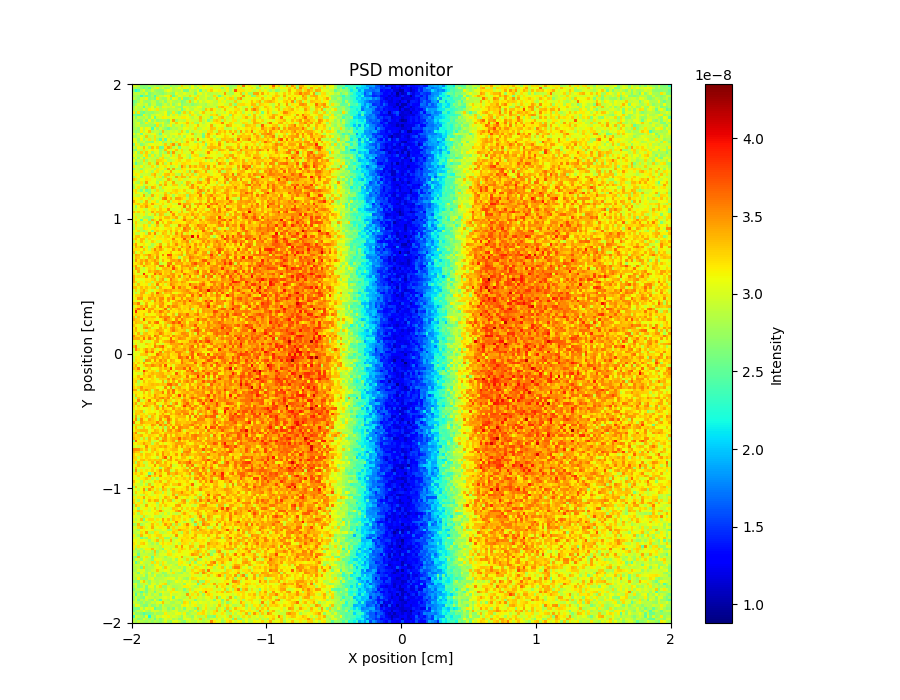

The file beside this chart, header and first rows:
x_axis, Intensity, Error
3.029791492000000172e-08, 2.969795677000000059e-08, 2.879798202999999959e-08, 2.649826355999999876e-08, 2.679823236000000142e-08, 2.679821340999999952e-08, 2.829808740999999926e-08, 2.749817138000000116e-08, 2.819818304000000022e-08, 2.679825234999999969e-08, 2.759821789999999835e-08, 2.809828179999999838e-08, 2.909809256999999880e-08, 2.879813028000000135e-08, 2.629837145999999993e-08, 2.789812667000000058e-08, 2.749820879999999952e-08, 2.809832282000000120e-08, 3.239791194999999757e-08, 2.899814492999999871e-08, 2.939821007999999907e-08, 2.769842063999999869e-08, 3.089819027999999958e-08, 2.789831809999999989e-08
2.809820879000000009e-08, 2.849804222000000136e-08, 2.759822426999999923e-08, 2.689826816000000050e-08, 2.559831742000000026e-08, 2.679815900999999872e-08, 2.439839821999999872e-08, 2.859805494000000102e-08, 2.939804966000000121e-08, 3.149777947999999973e-08, 2.829814494000000055e-08, 2.949806029000000003e-08, 2.699832495000000146e-08, 2.739817063000000085e-08, 3.059814221000000092e-08, 2.799820867999999933e-08, 2.939822715999999989e-08, 3.099795485000000037e-08, 2.909828291999999909e-08, 3.129814832000000236e-08, 3.059809631000000118e-08, 2.849830616999999865e-08, 3.109821382999999812e-08, 2.949825315000000096e-08
2.619819026000000083e-08, 2.249839859999999871e-08, 2.449838827999999877e-08, 2.859806146999999930e-08, 3.049802040999999760e-08, 2.689823760000000002e-08, 2.769827004999999850e-08, 2.959812329000000116e-08, 2.769822740999999881e-08, 2.699827095000000079e-08, 2.689840265999999870e-08, 2.729832377000000013e-08, 2.969811880999999864e-08, 3.099801908999999702e-08, 2.989824359000000083e-08, 2.829835296000000036e-08, 2.889823596999999971e-08, 2.849830712999999962e-08, 3.009819089000000071e-08, 2.599844939999999992e-08, 2.579839010000000073e-08, 2.999821672999999747e-08, 2.909820554000000057e-08, 2.789834798999999966e-08
2.869807436000000116e-08, 2.889814783999999858e-08, 2.889805634000000084e-08, 2.859796094999999902e-08, 2.729824907999999932e-08, 3.019807509000000109e-08, 2.599831312000000081e-08, 2.739815868999999936e-08, 2.839821565000000066e-08, 2.759817935000000013e-08, 2.699825485000000062e-08, 2.639842508000000104e-08, 2.769829200000000136e-08, 2.879819015999999926e-08, 2.779827860000000130e-08, 2.669824855999999907e-08, 3.069818094999999862e-08, 2.909818199000000050e-08, 2.899816922000000000e-08, 3.069823597000000259e-08, 2.929819364999999840e-08, 2.889830006000000045e-08, 2.939830547000000152e-08, 2.609853054999999939e-08
2.759802923000000058e-08, 2.779808226999999876e-08, 2.719822435000000096e-08, 2.289852787000000098e-08, 2.709831742000000045e-08, 2.559825261999999945e-08, 2.619837919000000100e-08, 2.819817298000000132e-08, 2.399854973000000026e-08, 2.789818692000000076e-08, 2.949803812999999892e-08, 2.919830920999999861e-08, 3.049822890999999954e-08, 3.129796615999999988e-08, 3.269800333000000325e-08, 2.479845453999999842e-08, 2.839823973000000040e-08, 3.069813599999999835e-08, 2.959824997999999869e-08, 2.879828716999999859e-08, 2.969816867999999849e-08, 3.249806570000000033e-08, 3.039831465000000050e-08, 2.919826352000000042e-08
2.899809259999999907e-08, 2.769807970999999970e-08, 2.679814882999999845e-08, 2.979792047999999968e-08, 2.909811884000000105e-08, 3.139787064000000209e-08, 2.629834353999999963e-08, 2.739823234000000050e-08, 2.569835838000000164e-08, 3.159816409999999717e-08, 2.829817126000000034e-08, 2.749827897000000088e-08, 2.739845125000000064e-08, 3.029814121000000123e-08, 2.669842247999999959e-08, 3.079805654000000138e-08, 2.999824137999999954e-08, 2.679838055000000085e-08, 3.139814707999999690e-08, 2.599855259000000155e-08, 2.599860354000000042e-08, 2.789830616999999989e-08, 2.789833809000000147e-08, 3.239816664999999770e-08
2.539835405999999956e-08, 2.619827208000000011e-08, 2.789814113000000089e-08, 2.989808281999999706e-08, 2.789827591000000117e-08, 2.729834815999999980e-08, 2.749827086999999995e-08, 2.939802485999999992e-08, 2.899824067999999863e-08, 2.659827539999999946e-08, 2.809824295999999990e-08, 2.939814058999999992e-08, 2.659836610999999843e-08, 2.939805773000000097e-08, 3.029819526000000274e-08, 2.819826642999999885e-08, 2.789827484000000033e-08, 2.859832144999999978e-08, 2.609847435999999951e-08, 2.689848572000000103e-08, 2.919834581000000035e-08, 3.309811181999999857e-08, 2.799829174000000165e-08, 3.069818024000000186e-08
2.629817813999999985e-08, 2.779802512000000123e-08, 2.989802900000000009e-08, 2.929820640999999982e-08, 2.809821423999999935e-08, 2.969816739999999940e-08, 2.639829487999999924e-08, 2.939826619000000025e-08, 2.949821696999999902e-08, 2.669832195000000113e-08, 2.629842342999999879e-08, 2.839820201000000029e-08, 2.959814404000000033e-08, 2.789825267000000104e-08, 3.029822945999999710e-08, 2.699846640000000106e-08, 2.879827459999999905e-08, 3.079824304000000293e-08, 2.629849039000000095e-08, 2.749831589000000074e-08, 2.769837522000000109e-08, 2.819840728999999974e-08, 2.649839212999999888e-08, 2.769838529999999967e-08
2.769816939999999868e-08, 2.989806054999999940e-08, 2.849817455000000004e-08, 2.879813484000000016e-08, 2.399849980000000138e-08, 2.909814454999999916e-08, 2.809815338000000079e-08, 3.079803624000000318e-08, 2.679835117999999926e-08, 2.929831237999999936e-08, 2.789826815999999952e-08, 3.139810083999999937e-08, 2.999818997000000151e-08, 2.969824205000000087e-08, 2.919820478000000056e-08, 3.039821298000000068e-08, 2.779832210999999846e-08, 2.719840649000000046e-08, 2.649839833999999904e-08, 3.119818544000000138e-08, 2.959840101999999986e-08, 2.839846252000000045e-08, 2.939843519000000118e-08, 2.929833434999999858e-08
2.829832462000000026e-08, 2.929807084000000078e-08, 2.849814446999999839e-08, 2.799822508999999943e-08, 3.029799715999999749e-08, 2.799821339999999885e-08, 3.149800314000000055e-08, 3.059806104000000268e-08, 2.939811046999999892e-08, 3.189811134000000223e-08, 2.829822355000000063e-08, 2.859819537999999881e-08, 2.899822606999999910e-08, 2.799840046000000123e-08, 2.859823748000000064e-08, 2.869826987000000045e-08, 2.839829038999999901e-08, 2.979821320999999985e-08, 2.559845584999999922e-08, 2.829836926999999878e-08, 3.059821438999999779e-08, 2.909831358000000126e-08, 2.839840795000000075e-08, 3.039823651999999925e-08
3.179792963000000313e-08, 2.699818250000000155e-08, 3.199805798000000199e-08, 2.619836706999999912e-08, 2.499842565999999895e-08, 2.749828132000000080e-08, 2.729832918000000004e-08, 2.669835676999999866e-08, 2.809820607999999939e-08, 2.819835244000000128e-08, 2.919832943000000141e-08, 2.949813350999999988e-08, 3.089807494000000152e-08, 2.659833805999999859e-08, 2.759835467999999927e-08, 3.179816962000000204e-08, 2.779829962999999923e-08, 2.559851870999999841e-08, 2.929825536000000136e-08, 3.269806925999999730e-08, 2.859832101000000031e-08, 3.259816580000000170e-08, 3.099821651999999825e-08, 2.849836790999999947e-08
2.609830724999999934e-08, 2.569839989999999965e-08, 2.479853616000000095e-08, 2.529843508000000100e-08, 3.129801558000000206e-08, 2.839802011999999839e-08, 2.699828441999999896e-08, 2.949808311000000036e-08, 2.899805625999999973e-08, 3.059808123999999919e-08, 2.989818586999999765e-08, 2.909832803000000007e-08, 3.109810567999999756e-08, 2.689833404000000032e-08, 3.049825269999999902e-08, 2.839833218000000092e-08, 3.139820083999999816e-08, 2.829833933999999966e-08, 3.009838188000000055e-08, 2.989826110000000294e-08, 3.049821831999999765e-08, 2.749852965000000005e-08, 3.199823942000000292e-08, 3.039830854999999690e-08
2.919806728999999958e-08, 2.639834556999999902e-08, 2.939824103000000150e-08, 2.819817036999999900e-08, 2.779830122999999974e-08, 2.929806661999999976e-08, 2.689834606999999870e-08, 3.069817048999999958e-08, 2.489834811000000063e-08, 2.949820213999999975e-08, 2.999814580999999670e-08, 3.159816499999999911e-08, 3.129823092999999709e-08, 3.009833336000000030e-08, 3.079816579000000064e-08, 2.999825474999999933e-08, 3.049828737999999882e-08, 3.029820361999999945e-08, 3.159818900000000014e-08, 3.169824746000000214e-08, 3.089823775999999684e-08, 2.969823400999999897e-08, 2.849842824999999985e-08, 3.019828291999999902e-08
2.829815927000000132e-08, 2.859823334999999982e-08, 2.699831980999999883e-08, 2.709836667999999862e-08, 2.959816482999999885e-08, 2.629837659999999925e-08, 3.109802158000000218e-08, 2.709837086999999847e-08, 2.949819337999999961e-08, 2.679837591000000003e-08, 2.759846847000000097e-08, 2.809841209999999856e-08, 2.789834339000000150e-08, 2.609849772000000100e-08, 3.059820108999999852e-08, 3.449807486000000197e-08, 2.759845803999999979e-08, 2.959826924999999872e-08, 2.929841388000000028e-08, 2.869845058999999983e-08, 3.159829671999999941e-08, 3.030116723000000267e-08, 2.959840886999999988e-08, 2.939834565999999961e-08
2.799822936000000129e-08, 2.889812759999999941e-08, 3.019809102999999724e-08, 2.659845503999999981e-08, 2.759823665000000019e-08, 3.149817791000000216e-08, 2.809831495999999969e-08, 2.819834672000000145e-08, 3.009822605999999753e-08, 3.149816582000000145e-08, 2.929831980000000139e-08, 3.049823986000000220e-08, 2.789832611000000063e-08, 2.729836413000000043e-08, 3.109815954000000050e-08, 3.009834858000000152e-08, 3.289823456999999868e-08, 3.089832805999999751e-08, 3.069834508999999899e-08, 3.149829877000000330e-08, 3.319830401999999786e-08, 2.959831370000000048e-08, 3.189832743999999998e-08, 2.799848361000000044e-08
2.789819994000000127e-08, 2.909825331999999958e-08, 2.929816967999999854e-08, 2.779830647999999893e-08, 2.799827919999999997e-08, 2.749819721999999881e-08, 2.769835956999999858e-08, 2.769834531999999983e-08, 2.569847275000000054e-08, 3.219800099999999853e-08, 2.709842670999999906e-08, 2.999825121000000052e-08, 2.799850488000000110e-08, 2.959819642000000081e-08, 3.139835684999999975e-08, 2.779836710999999957e-08, 2.969840681000000111e-08, 2.979820927000000091e-08, 2.709837865999999946e-08, 2.939832899000000042e-08, 3.179834798000000000e-08, 2.939837849999999949e-08, 2.979835704000000053e-08, 3.109829345999999819e-08
2.759823348000000034e-08, 2.839827142000000074e-08, 2.689825524999999985e-08, 3.109807163000000242e-08, 2.819831489000000007e-08, 3.129818928999999771e-08, 3.039813154999999673e-08, 2.379865692000000137e-08, 3.009800566000000007e-08, 2.719846645000000038e-08, 2.989820712000000195e-08, 2.829838365000000038e-08, 2.689843904000000070e-08, 2.519854328000000151e-08, 2.769842790000000002e-08, 2.879837719000000048e-08, 2.809838766999999954e-08, 2.959833040999999902e-08, 2.909844864999999849e-08, 3.089829818999999741e-08, 3.049837692999999676e-08, 2.949833952999999905e-08, 2.999835575000000175e-08, 3.219822564999999817e-08
2.799833442999999888e-08, 2.659829206000000047e-08, 2.739826305999999838e-08, 3.149806000000000114e-08, 2.849836067000000113e-08, 3.069822254999999864e-08, 3.329805000000000083e-08, 2.809838894999999863e-08, 2.939824207000000117e-08, 2.919821179999999916e-08, 2.759837216000000021e-08, 3.359813257999999709e-08, 2.839839715999999880e-08, 2.899832828000000008e-08, 2.969833629999999865e-08, 2.919837025000000086e-08, 3.019838521999999689e-08, 2.849852150999999880e-08, 3.299828236999999827e-08, 2.999827583000000142e-08, 2.659853485000000027e-08, 3.039834361000000047e-08, 2.869858023000000078e-08, 2.979844388000000108e-08
3.049815666000000215e-08, 2.809831279000000016e-08, 2.999810896999999885e-08, 2.569841004000000057e-08, 3.079812047000000141e-08, 2.909830307999999956e-08, 2.959828599999999992e-08, 3.049817079000000285e-08, 3.069810688999999916e-08, 2.839831114999999967e-08, 2.499860833000000143e-08, 3.029819323000000093e-08, 2.909837693000000077e-08, 2.889835585000000020e-08, 3.019837762999999926e-08, 3.059835742000000153e-08, 3.079830359000000155e-08, 3.259804600999999809e-08, 3.099833867000000327e-08, 3.049841657000000212e-08, 2.999856096999999735e-08, 3.089837419999999997e-08, 3.359824996000000175e-08, 2.799850191000000131e-08
2.779824731000000108e-08, 2.739831399999999907e-08, 2.869835558000000114e-08, 3.069818462000000028e-08, 2.849822403999999944e-08, 3.309802341999999686e-08, 2.849829692999999968e-08, 2.899827533000000058e-08, 3.219812470999999809e-08, 2.899836955000000050e-08, 2.829825455999999877e-08, 2.879844817999999846e-08, 3.089826221000000216e-08, 2.849831352999999835e-08, 2.999828976999999693e-08, 2.849852640999999871e-08, 2.999826622000000017e-08, 2.839844419999999990e-08, 3.049836867000000174e-08, 2.779850372999999977e-08, 3.109831035000000043e-08, 3.079833845000000174e-08, 3.049832699000000301e-08, 2.889852693999999866e-08
3.079814980999999852e-08, 2.969827343000000128e-08, 2.699830038000000141e-08, 3.119813798999999866e-08, 2.739829059000000005e-08, 2.939829030999999934e-08, 3.199818697000000192e-08, 2.909833897999999943e-08, 3.199813883999999700e-08, 2.799846463000000068e-08, 2.429860943000000047e-08, 3.189829848999999819e-08, 2.469861471999999929e-08, 3.069831221000000307e-08, 2.889836730999999955e-08, 3.049839873999999859e-08, 2.819843378999999992e-08, 2.989837244999999790e-08, 2.869857072999999941e-08, 3.049835934000000257e-08, 3.189829709000000105e-08, 3.029841234000000113e-08, 3.329822293999999740e-08, 2.979846818999999874e-08
3.009821483999999760e-08, 3.049811546000000225e-08, 2.759833256000000082e-08, 2.889834519999999929e-08, 3.029816085000000021e-08, 2.749837780000000045e-08, 2.719843800999999860e-08, 2.629855434000000065e-08, 3.119822623000000297e-08, 2.949828450000000020e-08, 3.089824104000000318e-08, 2.719859372999999993e-08, 2.849844954999999836e-08, 2.979829732000000003e-08, 2.729849049999999985e-08, 2.929835650999999969e-08, 3.209827874999999932e-08, 3.009843102999999885e-08, 2.809848239999999946e-08, 2.979835737000000014e-08, 3.369835747999999854e-08, 3.079839332999999806e-08, 3.049821064000000315e-08, 2.749864829000000082e-08
2.599844513999999955e-08, 3.159809562000000313e-08, 2.949831748999999930e-08, 2.639843688000000149e-08, 2.789838011999999948e-08, 2.919842105000000051e-08, 3.129817634999999921e-08, 3.089821588999999930e-08, 3.019827996000000072e-08, 3.019829565000000258e-08, 3.069828206000000090e-08, 2.939841244999999956e-08, 3.279819182000000153e-08, 2.899845368000000035e-08, 3.269821331999999922e-08, 3.509793211999999724e-08, 2.799845962000000090e-08, 3.409829866999999843e-08, 3.079842924999999760e-08, 3.189830252999999882e-08, 3.199839848999999788e-08, 3.059849551000000270e-08, 3.059838528000000280e-08, 3.119835935999999859e-08
2.959826753000000015e-08, 2.809833548000000094e-08, 3.129810017999999925e-08, 2.989825499000000116e-08, 3.329807605000000004e-08, 3.029820926999999877e-08, 2.719841669999999859e-08, 3.339810293000000156e-08, 3.069831820999999837e-08, 3.289813416999999976e-08, 2.509859909000000004e-08, 2.539864327999999878e-08, 3.209829214000000209e-08, 3.429827309000000166e-08, 3.299822240000000017e-08, 2.839856812000000102e-08, 3.029838962999999737e-08, 2.589863872000000114e-08, 3.019834575000000035e-08, 2.999844358000000112e-08, 2.949848337000000123e-08, 3.079837539999999946e-08, 3.129846165999999735e-08, 3.149842742999999700e-08
2.699844808999999869e-08, 2.619838336999999936e-08, 2.979826626999999923e-08, 2.879832298999999975e-08, 3.219812694000000327e-08, 2.949835260000000040e-08, 3.089822182000000070e-08, 3.179828772999999982e-08, 3.089832129000000312e-08, 3.049833958999999710e-08, 2.719850741999999905e-08, 2.839849592999999935e-08, 3.359815393000000307e-08, 3.109826375000000212e-08, 2.899849326000000007e-08, 3.129828475000000068e-08, 3.319837048000000151e-08, 3.029834842999999747e-08, 3.249831469999999699e-08, 2.919858049999999923e-08, 2.969854332999999963e-08, 3.339829905000000254e-08, 2.999854067999999734e-08, 3.249830506999999938e-08
2.909831509999999976e-08, 3.089829562999999924e-08, 2.709844062000000002e-08, 3.269819142999999869e-08, 2.859830833000000090e-08, 3.299812682999999733e-08, 3.039840266999999845e-08, 2.719849697000000151e-08, 2.989812112000000100e-08, 3.039836538000000294e-08, 2.749843759999999966e-08, 2.959828301999999864e-08, 2.729849958999999960e-08, 3.369821959000000074e-08, 2.739861710999999958e-08, 3.479809670000000103e-08, 2.919846886000000070e-08, 2.999841320000000104e-08, 3.199834759999999803e-08, 2.959849339999999986e-08, 3.009840610999999951e-08, 2.979854074999999937e-08, 3.449834764999999810e-08, 3.099844323999999905e-08
3.079818626000000104e-08, 2.949822523999999885e-08, 2.859846200999999893e-08, 2.819840947000000077e-08, 3.119819035000000278e-08, 3.239821354000000289e-08, 2.709850651999999952e-08, 3.149824916000000254e-08, 2.739831964999999839e-08, 2.959829100000000151e-08, 2.739855975000000048e-08, 3.179829180999999980e-08, 2.969844792000000081e-08, 3.039834702000000304e-08, 2.759856748000000093e-08, 3.179843110999999954e-08, 2.919850274999999843e-08, 3.309827813999999997e-08, 3.019849030999999746e-08, 3.129834872999999825e-08, 2.919855891000000045e-08, 2.749865193000000131e-08, 3.149852889000000188e-08, 3.249824761000000190e-08
2.809837267000000138e-08, 3.059820322000000201e-08, 2.689839649999999939e-08, 3.009833580999999860e-08, 2.569854555000000059e-08, 3.189817134999999968e-08, 2.979830600999999965e-08, 2.889848835000000108e-08, 2.939838485999999887e-08, 2.799849089000000144e-08, 3.179829147000000201e-08, 3.259814390000000299e-08, 2.809853408999999956e-08, 2.869846973000000030e-08, 3.079845907999999834e-08, 3.069845855000000108e-08, 3.019841416000000049e-08, 3.309832403999999971e-08, 3.349833174000000078e-08, 2.989844354999999906e-08, 2.929847243999999976e-08, 2.629872234999999945e-08, 2.999853407999999854e-08, 3.109844746000000096e-08
3.099823994999999695e-08, 2.779844928999999962e-08, 2.939834163000000048e-08, 2.819838087999999976e-08, 3.239812865999999701e-08, 2.739842706999999922e-08, 2.989834125999999938e-08, 2.909845796999999947e-08, 2.819841433999999951e-08, 3.279819153000000127e-08, 3.259821524000000026e-08, 3.199832726000000048e-08, 3.119853118999999827e-08, 2.849855026999999871e-08, 2.849844132999999938e-08, 2.959855142999999966e-08, 3.149828939999999816e-08, 3.249839070999999954e-08, 3.019843460999999791e-08, 3.099847911999999924e-08, 3.249835525000000247e-08, 3.249833016000000092e-08, 3.089848843000000115e-08, 3.189857274000000042e-08
2.909829562000000149e-08, 2.459855846999999949e-08, 2.789852180999999849e-08, 2.779840479000000033e-08, 3.039828848000000324e-08, 2.889837688999999963e-08, 3.279821408000000102e-08, 3.019835595000000029e-08, 2.819843289000000129e-08, 3.449814120000000095e-08, 3.099830768999999968e-08, 3.279828854999999878e-08, 2.829841800000000058e-08, 3.139834683999999837e-08, 3.369833652000000112e-08, 3.129829000999999806e-08, 3.179835847999999839e-08, 2.999853268999999959e-08, 3.219848813000000111e-08, 3.239843077000000050e-08, 3.179842117999999687e-08, 3.149858608000000208e-08, 3.039845295000000323e-08, 3.029865112000000148e-08
3.189819608000000045e-08, 2.929840171999999905e-08, 2.889835659000000143e-08, 3.129815258000000272e-08, 2.819839091999999899e-08, 2.959836193000000047e-08, 2.899839692000000145e-08, 3.229827415000000295e-08, 3.089837643999999672e-08, 2.809854966000000006e-08, 3.119840296999999744e-08, 3.039829509000000022e-08, 3.199837382999999763e-08, 3.089847706000000199e-08, 2.849848817999999860e-08, 2.909852115000000009e-08, 3.129835236000000056e-08, 2.859856498999999900e-08, 3.529821439999999836e-08, 3.279834726999999897e-08, 2.909855351000000114e-08, 3.459832938000000260e-08, 3.239836537000000281e-08, 3.379846159999999755e-08
2.729833535000000085e-08, 2.959839553999999943e-08, 2.879846068000000079e-08, 2.689847661999999978e-08, 2.939831908000000073e-08, 2.999842769000000251e-08, 3.009839899000000253e-08, 3.019841440000000321e-08, 2.789847672999999868e-08, 3.209822170000000015e-08, 3.119824718000000220e-08, 3.109836757000000180e-08, 2.819868135000000009e-08, 3.459829577999999851e-08, 2.949845301000000081e-08, 3.439830258999999707e-08, 2.849856809999999893e-08, 2.819863561999999924e-08, 3.219841734000000320e-08, 3.179836426999999874e-08, 3.069851573000000310e-08, 3.179851309000000284e-08, 3.049870133000000091e-08, 3.089859556000000171e-08
3.139821325000000029e-08, 2.999834239999999832e-08, 2.979833134999999880e-08, 3.189817961999999951e-08, 2.889847251000000000e-08, 3.089840425999999864e-08, 2.979842534999999898e-08, 2.809855015000000038e-08, 3.119834317999999972e-08, 3.219828071999999968e-08, 2.959839772000000046e-08, 2.859860856999999999e-08, 3.109836929000000036e-08, 3.019841773000000047e-08, 3.429832895999999681e-08, 2.999854317000000160e-08, 3.059842966000000074e-08, 3.129855763999999850e-08, 2.999850991000000192e-08, 3.179843370999999706e-08, 2.849856077000000040e-08, 3.359840907000000267e-08, 2.819865351999999998e-08, 3.449834511000000292e-08
3.059836438999999929e-08, 3.179822977000000054e-08, 3.129824158999999950e-08, 2.899842211000000137e-08, 2.949835176000000080e-08, 2.979832531000000084e-08, 2.889849520000000078e-08, 3.259821151000000287e-08, 3.389817176000000267e-08, 2.969843408999999856e-08, 2.879858506999999925e-08, 3.109839938999999838e-08, 3.309830429999999904e-08, 3.349840973999999918e-08, 3.159846347000000211e-08, 3.229850521000000282e-08, 2.889861641000000120e-08, 2.799866857999999869e-08, 3.329832964000000329e-08, 3.009859316000000040e-08, 3.229844949000000028e-08, 3.009856700000000133e-08, 3.269832044999999978e-08, 2.799864529999999921e-08
2.749846690000000073e-08, 2.959835788999999984e-08, 3.109831852999999676e-08, 2.759844381000000072e-08, 3.119831403999999936e-08, 3.179838008999999684e-08, 3.039841843000000083e-08, 2.969836796999999932e-08, 3.289817049999999761e-08, 3.029837533000000108e-08, 3.179834102000000043e-08, 2.639866519000000132e-08, 3.280098117000000313e-08, 2.879846920999999971e-08, 3.119851249999999877e-08, 2.979853468000000025e-08, 3.429820795000000306e-08, 3.209848179999999869e-08, 3.379839558999999818e-08, 3.359841535000000004e-08, 2.869871532000000100e-08, 3.339836347999999776e-08, 3.169856687999999775e-08, 3.169855762999999728e-08
3.309818699000000152e-08, 3.209835436999999993e-08, 2.929830603999999965e-08, 3.079834228000000081e-08, 3.039838903999999956e-08, 3.199821631999999721e-08, 3.179836433999999926e-08, 3.039839305999999721e-08, 3.079840865000000096e-08, 2.899855061000000098e-08, 2.819854569999999903e-08, 2.949850619999999973e-08, 3.019846406999999969e-08, 3.419831195000000223e-08, 3.239831151999999805e-08, 2.949862564999999893e-08, 2.939864348999999976e-08, 3.189849698999999695e-08, 3.129848393999999982e-08, 2.949857411000000136e-08, 2.989862164999999793e-08, 3.069859858999999874e-08, 3.059856472000000309e-08, 2.989861737000000120e-08
3.099835486999999851e-08, 2.879843143000000057e-08, 2.799851900999999849e-08, 3.199809959000000020e-08, 2.919847152999999874e-08, 3.449818444999999902e-08, 3.029829868000000229e-08, 3.079841211999999925e-08, 3.069837685999999804e-08, 2.769850044999999915e-08, 3.119837487000000006e-08, 2.969849675000000099e-08, 3.329838000999999833e-08, 3.009850902999999724e-08, 3.079852478999999927e-08, 3.419837080999999684e-08, 2.959859699000000161e-08, 2.929862707000000057e-08, 2.779870342000000073e-08, 3.069860535999999974e-08, 3.369849531000000062e-08, 3.299844203999999673e-08, 2.959863666000000152e-08, 3.149862969999999911e-08
2.859829250000000131e-08, 3.059843024000000125e-08, 3.039830295000000173e-08, 3.129824846000000218e-08, 2.819859181999999851e-08, 2.959848066999999961e-08, 3.139824243999999818e-08, 3.049842627999999843e-08, 3.179835297999999829e-08, 2.969849010999999954e-08, 3.349829150999999673e-08, 2.979865206000000160e-08, 3.419844143999999735e-08, 3.049852703999999813e-08, 2.929844045000000097e-08, 3.269850932999999911e-08, 3.269840806999999760e-08, 2.899855504999999842e-08, 3.149856925000000217e-08, 2.889868211999999882e-08, 3.359846201999999887e-08, 2.969863589000000002e-08, 3.519841523000000308e-08, 3.199842331000000215e-08
2.749851045999999873e-08, 3.039823607000000159e-08, 3.209832713999999671e-08, 2.839850889000000083e-08, 2.669865065999999987e-08, 3.329819174000000069e-08, 2.879849725999999955e-08, 3.389823223000000259e-08, 3.279832461999999754e-08, 2.999838519999999873e-08, 2.779858106999999895e-08, 3.209834412000000245e-08, 3.069860081999999730e-08, 3.109846626000000034e-08, 3.099849197000000085e-08, 3.009849491999999953e-08, 3.109844750000000031e-08, 2.969861323000000041e-08, 3.039858522000000287e-08, 3.059858328999999793e-08, 3.109857354999999831e-08, 3.329846957999999926e-08, 3.489845584999999978e-08, 3.209855690999999931e-08
3.149829894999999707e-08, 3.229828038000000278e-08, 2.859844956000000075e-08, 2.589859457999999931e-08, 3.019836673000000075e-08, 2.559866776999999861e-08, 2.690016670999999938e-08, 3.009845680000000259e-08, 2.849866431999999949e-08, 3.229833394000000067e-08, 2.919858707999999835e-08, 2.839848716999999920e-08, 3.049842481000000078e-08, 3.119849442999999913e-08, 3.069843768000000055e-08, 3.229846894000000069e-08, 3.279837225000000065e-08, 3.169854901999999967e-08, 3.109858246000000098e-08, 3.289844049999999766e-08, 2.989859530000000029e-08, 3.039855094000000320e-08, 2.929864206999999874e-08, 3.139856855000000271e-08
2.989837928000000124e-08, 3.199837276000000010e-08, 3.079825394999999962e-08, 3.049834889999999991e-08, 2.829853549999999998e-08, 2.979830447999999966e-08, 2.639859452999999964e-08, 3.009843699999999959e-08, 3.139837910000000105e-08, 3.049853224999999797e-08, 3.039846936000000002e-08, 3.029845160000000273e-08, 3.289832315000000078e-08, 2.879864835999999974e-08, 3.269842006000000325e-08, 3.179848284999999717e-08, 3.249840177000000208e-08, 2.969865490999999913e-08, 3.079856507999999904e-08, 3.009864205999999779e-08, 3.239857910000000096e-08, 3.199856677999999875e-08, 2.989863754000000316e-08, 3.219864036999999935e-08
3.009837992999999745e-08, 2.929835302999999991e-08, 2.879840722999999947e-08, 3.049839738000000080e-08, 3.409836414000000325e-08, 2.839849286000000118e-08, 2.919845638999999953e-08, 3.409818177999999740e-08, 2.919863622999999995e-08, 3.169841860999999962e-08, 2.919856800000000020e-08, 2.969861131999999996e-08, 3.379835768000000281e-08, 3.199845359999999874e-08, 3.029852687999999893e-08, 2.779870637000000084e-08, 3.049852134999999946e-08, 3.229834410999999944e-08, 3.189855581999999701e-08, 3.259845159999999685e-08, 2.689880014999999985e-08, 3.319852851999999829e-08, 3.259862515000000172e-08, 3.219849313999999758e-08
3.149834768999999706e-08, 3.119835829999999924e-08, 3.139839156000000072e-08, 3.209826423000000329e-08, 3.079834367999999795e-08, 3.009843583000000038e-08, 3.199844182999999945e-08, 2.849865927000000037e-08, 3.069848485999999938e-08, 3.069846255000000236e-08, 2.909842873000000074e-08, 3.529827231999999829e-08, 3.629825597999999774e-08, 3.159858346000000247e-08, 3.369843197999999747e-08, 2.979857657999999872e-08, 3.429835889999999742e-08, 3.439843747999999722e-08, 3.289855460000000260e-08, 3.169856479999999841e-08, 2.909868689999999916e-08, 3.289848996999999738e-08, 3.249855412999999837e-08, 3.099848447000000012e-08
3.429814713000000055e-08, 3.149838256000000205e-08, 3.049830635000000040e-08, 2.869850763000000080e-08, 3.079837649999999815e-08, 3.399821862000000097e-08, 2.949847798999999918e-08, 3.159842727000000049e-08, 3.179847806000000044e-08, 2.839854351999999980e-08, 3.129831495999999857e-08, 3.159845046000000309e-08, 2.999860015999999843e-08, 3.379843635999999679e-08, 2.889861681999999952e-08, 3.189854156000000007e-08, 3.159848726999999977e-08, 3.229855747999999682e-08, 3.059870453000000283e-08, 2.879869108000000145e-08, 3.319857648000000101e-08, 3.239858420999999912e-08, 3.209857015000000287e-08, 3.139870286000000234e-08
3.179827753999999806e-08, 3.209838636999999689e-08, 3.279837062999999715e-08, 3.149833328999999909e-08, 3.299836993000000037e-08, 3.349840164000000156e-08, 3.139846868999999834e-08, 3.459830882999999688e-08, 3.179829154000000253e-08, 3.169840651999999891e-08, 3.029844856999999730e-08, 3.249840018999999793e-08, 3.079857261000000095e-08, 3.029863259999999756e-08, 3.139856272000000300e-08, 2.989856506000000123e-08, 2.949863693000000121e-08, 3.679828287000000102e-08, 3.219848635000000021e-08, 3.439845475000000322e-08, 3.390207711000000268e-08, 3.349850303999999749e-08, 2.949873135999999938e-08, 3.399854713999999782e-08
3.029843485000000152e-08, 2.709853813999999934e-08, 3.089840804999999835e-08, 3.309839059000000025e-08, 3.229841794000000097e-08, 3.469827600999999757e-08, 3.209849409000000278e-08, 3.129838515999999778e-08, 2.879848962999999927e-08, 2.929857702000000034e-08, 3.249846254000000044e-08, 3.009849663999999809e-08, 2.899858483999999981e-08, 3.139857253999999918e-08, 3.189847548000000018e-08, 3.099854740000000314e-08, 3.109858810000000212e-08, 2.989859807000000001e-08, 3.149861140999999973e-08, 3.629833548999999976e-08, 3.019870513000000275e-08, 3.489844766999999684e-08, 3.039869076999999930e-08, 3.089860566999999815e-08
2.979839170999999885e-08, 2.929850582999999898e-08, 3.069827835999999807e-08, 3.129846616999999863e-08, 2.969848360999999912e-08, 2.879850164999999946e-08, 3.119840615000000209e-08, 3.209852124000000068e-08, 3.219849614000000185e-08, 3.059850520000000265e-08, 3.299835793000000317e-08, 3.149852663000000215e-08, 3.149851593000000040e-08, 3.509830826999999721e-08, 3.009854647999999677e-08, 2.969868242999999930e-08, 3.039873054999999907e-08, 3.079861202999999995e-08, 3.239843321000000062e-08, 2.949871589000000057e-08, 3.429841582999999852e-08, 3.379849276999999971e-08, 3.159867108000000029e-08, 3.479842627999999723e-08
3.339823972999999885e-08, 3.159828640000000141e-08, 3.279833867999999772e-08, 3.119835176000000278e-08, 3.259830933999999882e-08, 2.929849150999999971e-08, 2.959854412999999899e-08, 3.419822894999999894e-08, 3.159845433999999969e-08, 3.329847044000000185e-08, 3.299840330999999811e-08, 3.309834113999999689e-08, 3.289852478000000004e-08, 2.959855102999999954e-08, 3.599824440999999914e-08, 3.189847164000000293e-08, 3.149866502999999995e-08, 2.899865017999999847e-08, 3.359853913000000013e-08, 3.009871759999999970e-08, 3.009863541999999965e-08, 3.239866517000000243e-08, 3.329847715999999870e-08, 3.169860849000000258e-08
3.119828133999999721e-08, 2.919841318999999900e-08, 2.899845938999999870e-08, 3.029849047000000238e-08, 3.169830667999999752e-08, 2.879847254999999846e-08, 3.119855580000000099e-08, 2.949856297000000013e-08, 3.329836932999999956e-08, 2.889871198999999892e-08, 3.349850025000000140e-08, 3.289843950000000065e-08, 2.859869741000000118e-08, 2.969864791999999839e-08, 3.169853069999999912e-08, 3.499844871000000071e-08, 3.069867026000000223e-08, 3.279855372000000274e-08, 3.219852656000000129e-08, 3.229862012999999776e-08, 3.339862014999999736e-08, 3.209850951000000074e-08, 3.469856093999999857e-08, 3.269860515000000286e-08
2.959844438999999929e-08, 3.189846638999999712e-08, 2.939846136999999993e-08, 2.999849192999999917e-08, 2.799854748999999963e-08, 2.799867780999999948e-08, 2.699860448000000074e-08, 2.809852997000000023e-08, 3.079862397999999962e-08, 3.129853516999999746e-08, 3.259850135999999683e-08, 3.119849248000000264e-08, 3.339840812000000141e-08, 3.349849723999999895e-08, 3.189858395000000217e-08, 3.269863186000000128e-08, 3.419852186999999768e-08, 2.949856131000000059e-08, 3.089862238999999819e-08, 3.439846241999999955e-08, 3.189858382999999750e-08, 3.199858399000000242e-08, 3.019862748999999851e-08, 3.469850249000000227e-08
3.120135277000000138e-08, 2.949846264999999991e-08, 3.089840902000000081e-08, 2.429875873000000009e-08, 3.139839174000000111e-08, 3.169836319000000214e-08, 2.639877686999999920e-08, 3.409838295999999899e-08, 3.239840939999999815e-08, 3.029859590999999893e-08, 3.499841170999999885e-08, 3.159850522000000135e-08, 3.139852230999999856e-08, 3.190060911999999807e-08, 3.099854479000000082e-08, 2.779882815000000029e-08, 3.159851059999999678e-08, 3.129856375999999847e-08, 3.229859592000000179e-08, 3.629844622999999965e-08, 3.299855899000000009e-08, 3.309852385999999690e-08, 3.419868676000000078e-08, 3.149868273000000063e-08
3.019836406000000271e-08, 3.269824479999999800e-08, 2.979856103999999939e-08, 2.929843759999999924e-08, 2.919850261000000070e-08, 2.919858612999999887e-08, 3.249841314000000123e-08, 2.809860646999999981e-08, 3.119852779999999868e-08, 3.579830515999999934e-08, 3.059858531000000155e-08, 3.339837261000000018e-08, 3.099859386000000041e-08, 3.329851143000000019e-08, 3.399852513999999743e-08, 3.219857847000000112e-08, 3.209862852000000047e-08, 3.189856531999999838e-08, 3.159869280999999680e-08, 3.119857707000000165e-08, 3.329857481000000087e-08, 3.429849800999999858e-08, 3.289858263999999764e-08, 3.239869349999999773e-08
2.869845727999999881e-08, 3.199841768999999738e-08, 3.069835991000000008e-08, 3.009858540000000058e-08, 3.229836465000000036e-08, 3.169843383000000083e-08, 2.789866417000000152e-08, 3.119852845999999790e-08, 2.899863126999999923e-08, 3.369834603999999886e-08, 2.959869690999999839e-08, 3.029865590000000002e-08, 3.339843673999999696e-08, 3.289855076999999691e-08, 2.929863475999999988e-08, 3.029853174000000280e-08, 2.989872914999999746e-08, 3.579847796000000149e-08, 3.309860092999999881e-08, 3.319844775999999836e-08, 3.539856724999999675e-08, 3.059871717000000289e-08, 3.189863212999999801e-08, 3.279854809999999797e-08
2.799849177999999858e-08, 3.179832312000000300e-08, 2.939854466000000018e-08, 2.849862278999999999e-08, 3.219847039000000108e-08, 3.159853024000000238e-08, 3.059848739000000210e-08, 3.149847112999999935e-08, 3.219845305000000118e-08, 3.159850854000000043e-08, 3.079850154999999914e-08, 3.019864707000000177e-08, 3.149857850000000264e-08, 3.209852112000000263e-08, 3.259857252000000033e-08, 3.079867079999999767e-08, 3.269865201999999844e-08, 3.249860941000000143e-08, 3.039875338000000089e-08, 3.629844244999999812e-08, 3.449857873000000096e-08, 3.479860691999999791e-08, 3.049870163999999754e-08, 3.379851627999999712e-08
3.019850487999999764e-08, 3.129840078999999731e-08, 3.249835650999999857e-08, 2.859861135999999939e-08, 2.719874528999999927e-08, 2.899863640999999855e-08, 3.109848305999999908e-08, 2.659882115999999873e-08, 3.189848687000000232e-08, 3.289853526000000205e-08, 3.149855402000000278e-08, 3.219857617000000204e-08, 3.329844623999999744e-08, 3.039869221000000240e-08, 3.379841553000000222e-08, 3.129853257999999812e-08, 3.339854650000000284e-08, 3.089868827999999951e-08, 3.299865216000000216e-08, 3.509856426000000122e-08, 3.449847013000000273e-08, 3.109872956999999808e-08, 3.259861138000000180e-08, 2.939879169999999886e-08
3.149842092000000171e-08, 2.909849856000000100e-08, 2.879860497000000063e-08, 3.069842878000000268e-08, 3.159849181000000221e-08, 2.829855819999999895e-08, 3.439835211000000094e-08, 3.159852295000000320e-08, 3.589829354999999836e-08, 2.939869363999999837e-08, 3.059859282000000047e-08, 3.359837998999999804e-08, 3.269858622000000063e-08, 3.039862454999999837e-08, 3.289852310999999901e-08, 2.989867847999999735e-08, 3.529845569999999752e-08, 3.249857914999999939e-08, 3.499855194000000169e-08, 2.999869079999999688e-08, 3.229860602999999823e-08, 2.929884647999999921e-08, 3.179873845999999742e-08, 3.189874725000000294e-08
3.059847819999999735e-08, 3.299835678999999850e-08, 3.329843861999999865e-08, 3.099848884999999854e-08, 3.209852227999999704e-08, 3.259843172999999995e-08, 3.179856071000000114e-08, 3.209854652999999898e-08, 2.899862640000000049e-08, 3.179854115000000087e-08, 3.219837942000000302e-08, 2.999870783000000016e-08, 3.259863493999999673e-08, 3.329862256000000203e-08, 3.099861586999999899e-08, 3.249861190999999726e-08, 3.329862780000000304e-08, 3.259863058999999948e-08, 3.559863127000000208e-08, 3.449850832999999837e-08, 3.469863808999999917e-08, 3.339870713999999713e-08, 4.049839648000000238e-08, 3.189870791000000264e-08
3.219829288999999909e-08, 3.319847058000000199e-08, 3.109846918999999747e-08, 3.349838911999999955e-08, 3.329845963000000022e-08, 2.949870775999999847e-08, 3.229853039000000125e-08, 3.069847375999999749e-08, 3.059858028000000210e-08, 3.169863363000000166e-08, 3.149859738999999890e-08, 3.149852285000000062e-08, 3.219865246999999824e-08, 3.129854913000000257e-08, 3.189860455999999699e-08, 3.579836780000000210e-08, 3.130108692000000273e-08, 3.179868969000000289e-08, 3.249858384999999924e-08, 3.759846960000000104e-08, 3.309862227999999817e-08, 3.379861934000000251e-08, 2.969882766000000043e-08, 3.239874900000000053e-08
2.869865483000000140e-08, 3.159839292999999848e-08, 3.009852585999999715e-08, 3.349834916999999757e-08, 3.149842231999999885e-08, 2.919868247999999898e-08, 3.049867660000000014e-08, 3.289849783999999707e-08, 3.159853525999999703e-08, 2.949864061999999924e-08, 2.919862001999999991e-08, 3.159844876000000089e-08, 3.189859535000000249e-08, 3.239856846000000154e-08, 3.039870820000000270e-08, 3.319853896000000096e-08, 3.299868626000000145e-08, 3.149854933000000112e-08, 3.359861111000000024e-08, 3.349862392000000161e-08, 3.529855841999999850e-08, 2.939877852999999913e-08, 3.329856002000000096e-08, 3.199870042999999917e-08
3.199846123000000233e-08, 3.449818654000000316e-08, 3.089847262999999942e-08, 3.069859104000000047e-08, 3.209838708999999845e-08, 3.079855724000000051e-08, 3.009849327999999967e-08, 2.799867081000000056e-08, 2.949863424000000018e-08, 3.169853160999999924e-08, 3.409835571999999759e-08, 3.029867956000000327e-08, 3.059865186000000208e-08, 3.339849603999999767e-08, 3.109863506999999939e-08, 3.259859568999999994e-08, 3.549853205999999785e-08, 3.229865968999999780e-08, 3.279866169000000291e-08, 3.189869761999999920e-08, 3.379862746000000311e-08, 3.299861177999999889e-08, 3.179865811000000241e-08, 3.519856845000000196e-08
... 140 more rows
